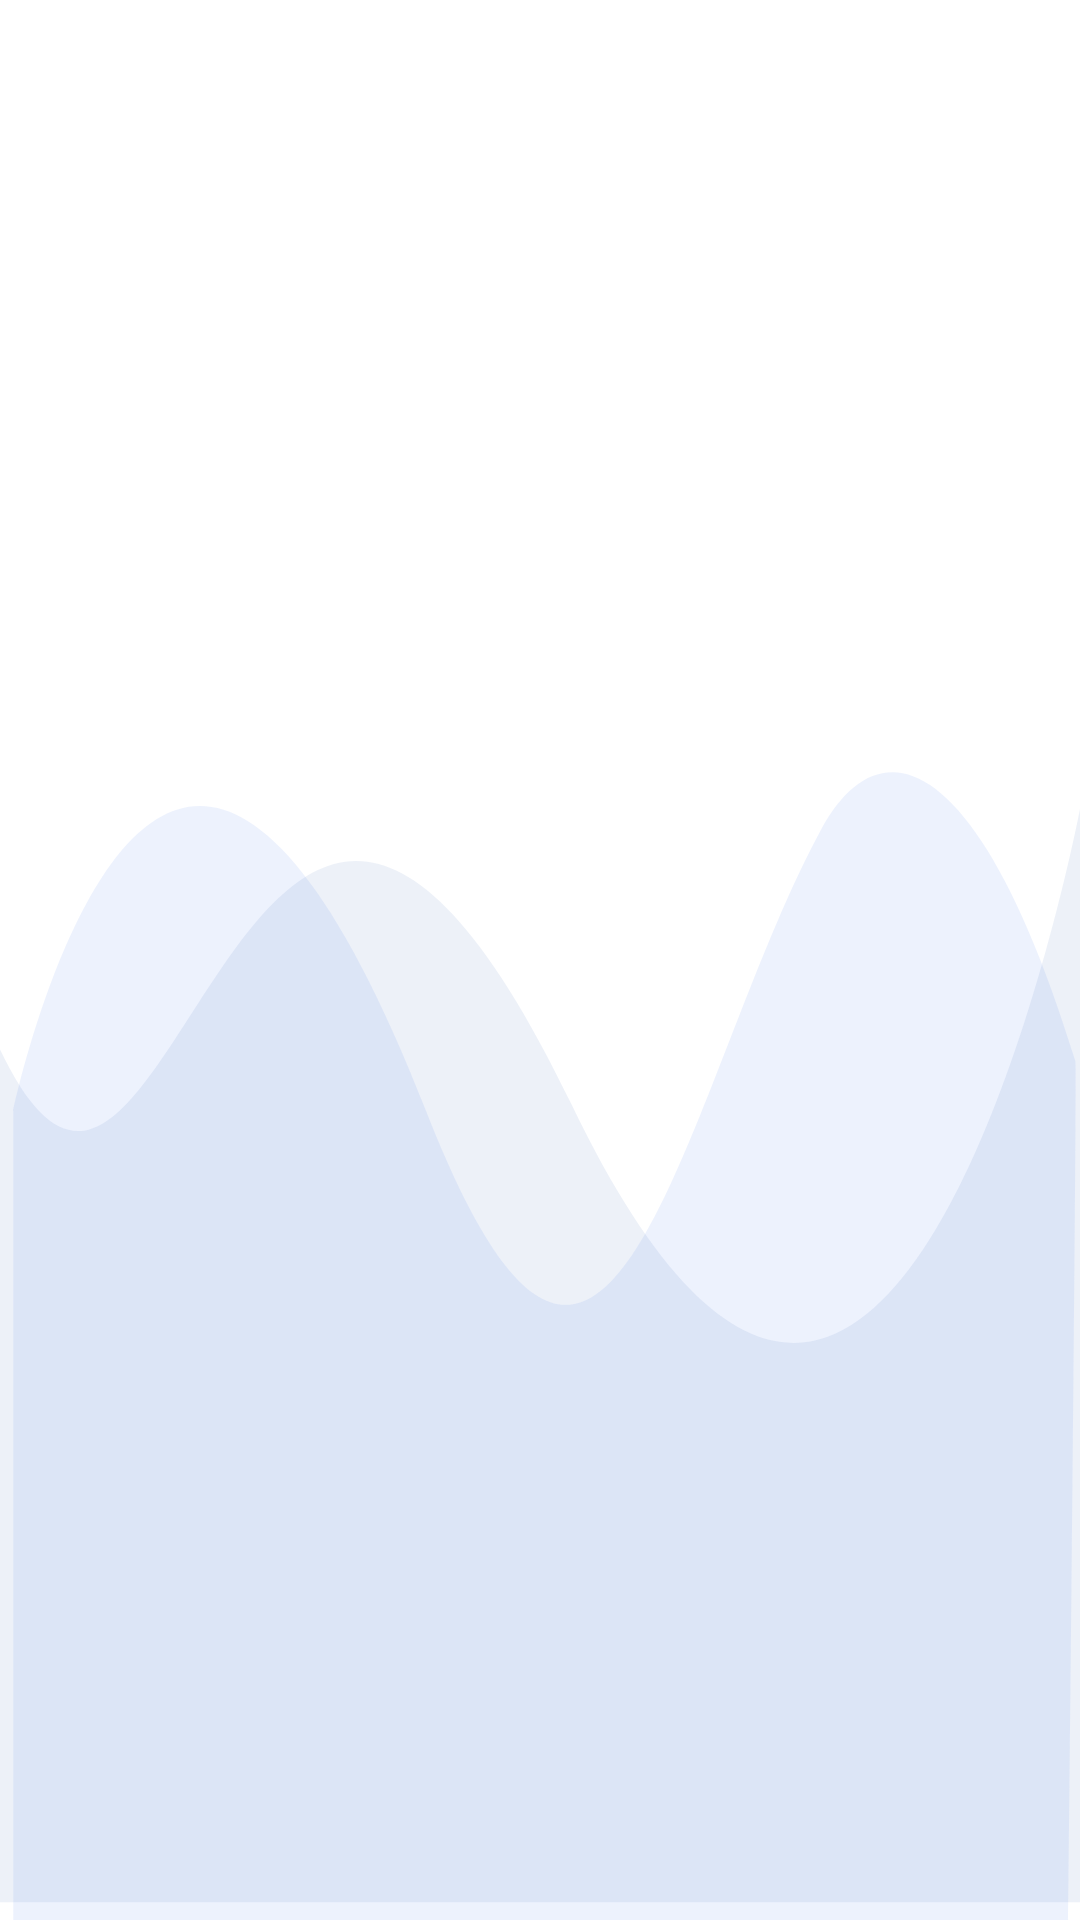

The Android layout XML behind this screen, and the referenced resources:
<!-- AndroidManifest.xml: application theme AppTheme -->
<!-- res/layout/drawer_footer.xml -->
<RelativeLayout xmlns:android="http://schemas.android.com/apk/res/android"
    android:layout_width="match_parent"
    android:layout_height="wrap_content"
    android:orientation="vertical"

    android:gravity="bottom"

    android:background="@drawable/ic_login_bk">

    

</RelativeLayout>
<!-- resources referenced by this layout -->
<resources>
  <!-- drawable ic_login_bk (drawable) -->
  <vector xmlns:android="http://schemas.android.com/apk/res/android"
      android:width="425dp"
      android:height="168dp"
      android:viewportWidth="425.332"
      android:viewportHeight="168.0">
  
      <path
          android:pathData="M425.33,70.78S352.76,155.62 225.1,96.65 67.19,123.13 0,91.84L0,166.44L425.33,166.44Z"
          android:fillAlpha="0.1"
          android:fillColor="#496FBA"
          android:strokeAlpha="0.1"/>
      <path
          android:pathData="M5.22,97.18s57.02,-59.98 162.55,0c72.29,41.08 101.72,-2.45 155.4,-24.52 24.72,-10.16 64.44,-5.91 100.36,20.21 0.65,1.91 -2.77,75.13 -2.77,75.13L5.22,168Z"
          android:fillColor="#467BE6"
          android:strokeAlpha="0.1"
          android:fillAlpha="0.1"/>
  </vector>
  <style name="AppTheme" parent="Theme.MaterialComponents.Light.NoActionBar">
          
          <item name="colorPrimary">@color/colorPrimary</item>
          <item name="colorPrimaryDark">@color/colorPrimaryDark</item>
          <item name="colorAccent">@color/colorAccent</item>
          <item name="android:windowTranslucentStatus">true</item>
          <item name="android:windowTranslucentNavigation">true</item>
          
      </style>
  <color name="colorPrimary">#4378FF</color>
  <color name="colorPrimaryDark">#0947E8</color>
  <color name="colorAccent">#00A5FF</color>
</resources>
